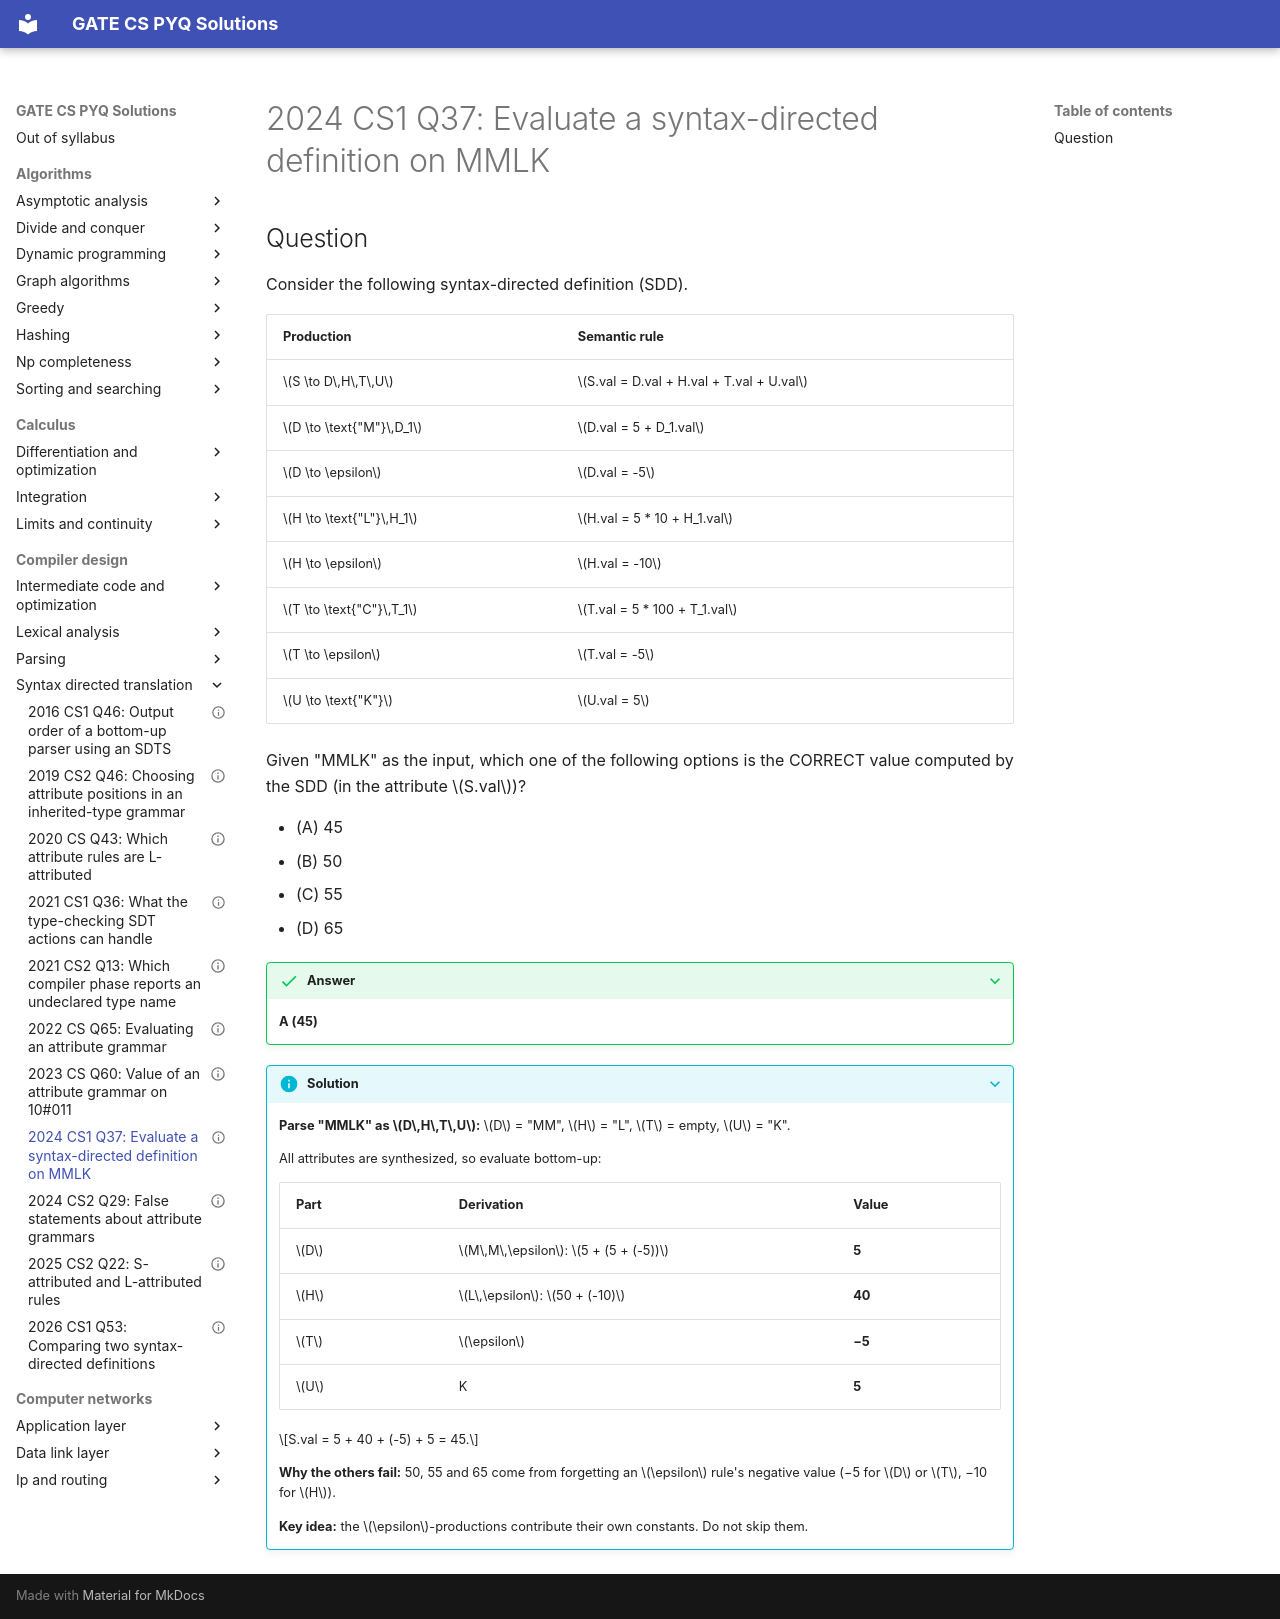

repository: saheenusman/GATE-PYQs · page: compiler-design/syntax-directed-translation/2024-set1-q37/index.html · generator: mkdocs

---
title: "2024 CS1 Q37: Evaluate a syntax-directed definition on MMLK"
year: 2024
set: 1
paper: CS1
q_no: 37
subject: compiler-design
topic: syntax-directed-translation
also: []
marks: 2
type: MCQ
official_answer: "A"
status: verified
---

# 2024 CS1 Q37: Evaluate a syntax-directed definition on MMLK

## Question

Consider the following syntax-directed definition (SDD).

| Production | Semantic rule |
|---|---|
| $S \to D\,H\,T\,U$ | $S.val = D.val + H.val + T.val + U.val$ |
| $D \to \text{"M"}\,D_1$ | $D.val = 5 + D_1.val$ |
| $D \to \epsilon$ | $D.val = -5$ |
| $H \to \text{"L"}\,H_1$ | $H.val = 5 * 10 + H_1.val$ |
| $H \to \epsilon$ | $H.val = -10$ |
| $T \to \text{"C"}\,T_1$ | $T.val = 5 * 100 + T_1.val$ |
| $T \to \epsilon$ | $T.val = -5$ |
| $U \to \text{"K"}$ | $U.val = 5$ |

Given "MMLK" as the input, which one of the following options is the CORRECT value computed by the SDD (in the attribute $S.val$)?

- (A) 45
- (B) 50
- (C) 55
- (D) 65

<details class="success" markdown="1">
<summary>Answer</summary>

**A (45)**

</details>

<details class="info" markdown="1">
<summary>Solution</summary>

**Parse "MMLK" as $D\,H\,T\,U$:** $D$ = "MM", $H$ = "L", $T$ = empty, $U$ = "K".

All attributes are synthesized, so evaluate bottom-up:

| Part | Derivation | Value |
|---|---|---|
| $D$ | $M\,M\,\epsilon$: $5 + (5 + (-5))$ | **5** |
| $H$ | $L\,\epsilon$: $50 + (-10)$ | **40** |
| $T$ | $\epsilon$ | **−5** |
| $U$ | K | **5** |

$$S.val = 5 + 40 + (-5) + 5 = 45.$$

**Why the others fail:** 50, 55 and 65 come from forgetting an $\epsilon$ rule's negative value (−5 for $D$ or $T$, −10 for $H$).

**Key idea:** the $\epsilon$-productions contribute their own constants. Do not skip them.

</details>
